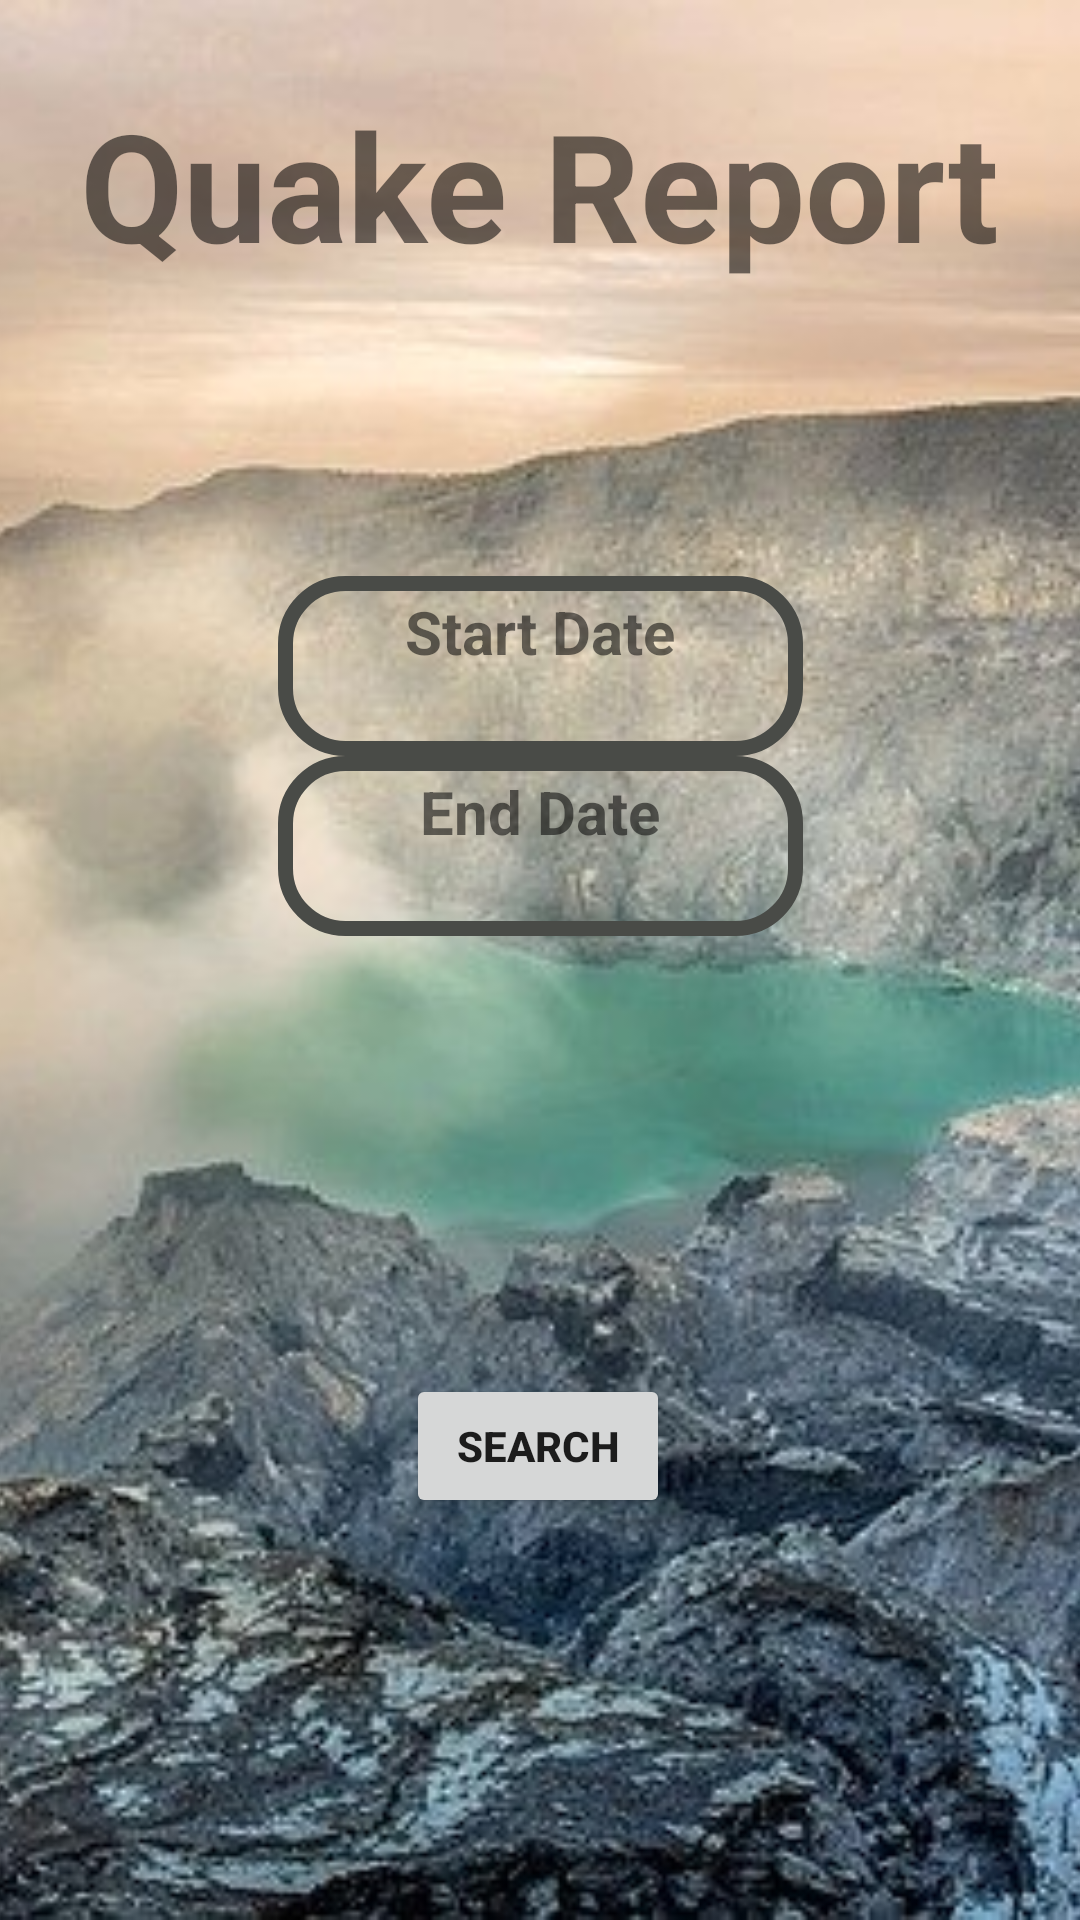

Layout XML and referenced resources for this Android screen:
<!-- AndroidManifest.xml: application theme Theme.MaterialComponents.DayNight.DarkActionBar -->
<!-- res/layout/earthquake_frontpage.xml -->
<?xml version="1.0" encoding="utf-8"?>
<androidx.constraintlayout.widget.ConstraintLayout xmlns:android="http://schemas.android.com/apk/res/android"
    xmlns:app="http://schemas.android.com/apk/res-auto"
    xmlns:tools="http://schemas.android.com/tools"
    android:layout_width="match_parent"
    android:layout_height="match_parent"
    tools:context=".view.FrontPageFragment">


    <ImageView
        android:id="@+id/imageView"
        android:layout_width="match_parent"
        android:layout_height="0dp"
        android:scaleType="centerCrop"
        app:layout_constraintBottom_toBottomOf="parent"
        app:layout_constraintEnd_toEndOf="parent"
        app:layout_constraintStart_toStartOf="parent"
        app:layout_constraintTop_toTopOf="parent"
        app:srcCompat="@drawable/quake_frontpage" />

    <TextView
        android:id="@+id/title"
        android:layout_width="wrap_content"
        android:layout_height="wrap_content"
        android:layout_marginTop="28dp"
        android:text="@string/app_name"
        android:textSize="50sp"
        android:textStyle="bold"
        app:layout_constraintEnd_toEndOf="parent"
        app:layout_constraintStart_toStartOf="parent"
        app:layout_constraintTop_toTopOf="parent" />

    <TextView
        android:id="@+id/startDate"
        android:layout_width="wrap_content"
        android:layout_height="wrap_content"
        android:layout_marginTop="192dp"
        android:background="@drawable/start_button"
        android:text="Start Date"
        android:textAlignment="center"
        android:textSize="20sp"
        android:textStyle="bold"
        app:layout_constraintEnd_toEndOf="parent"
        app:layout_constraintStart_toStartOf="parent"
        app:layout_constraintTop_toTopOf="parent" />

    <TextView
        android:id="@+id/endDate"
        android:layout_width="wrap_content"
        android:layout_height="wrap_content"
        android:background="@drawable/end_button"
        android:text="End Date"
        android:textAlignment="center"
        android:textSize="20sp"
        android:textStyle="bold"
        app:layout_constraintEnd_toEndOf="parent"
        app:layout_constraintStart_toStartOf="parent"
        app:layout_constraintTop_toBottomOf="@+id/startDate" />

    <TextView
        android:id="@+id/textViewStartDate"
        android:layout_width="wrap_content"
        android:layout_height="wrap_content"
        android:layout_marginBottom="4dp"
        android:textSize="20sp"
        android:textStyle="bold"
        app:layout_constraintBottom_toBottomOf="@+id/startDate"
        app:layout_constraintEnd_toEndOf="parent"
        app:layout_constraintStart_toStartOf="parent" />

    <TextView
        android:id="@+id/textViewEndDate"
        android:layout_width="wrap_content"
        android:layout_height="wrap_content"
        android:layout_marginBottom="8dp"
        android:textSize="20sp"
        android:textStyle="bold"
        app:layout_constraintBottom_toBottomOf="@+id/endDate"
        app:layout_constraintEnd_toEndOf="parent"
        app:layout_constraintStart_toStartOf="parent" />

    <Button
        android:id="@+id/search_button"
        android:layout_width="wrap_content"
        android:layout_height="wrap_content"
        android:layout_marginBottom="134dp"

        android:text="Search"

        android:textStyle="bold"
        app:layout_constraintBottom_toBottomOf="parent"
        app:layout_constraintEnd_toEndOf="parent"
        app:layout_constraintHorizontal_bias="0.498"
        app:layout_constraintStart_toStartOf="parent" />


</androidx.constraintlayout.widget.ConstraintLayout>
<!-- resources referenced by this layout -->
<resources>
  <!-- drawable end_button (drawable) -->
  <?xml version="1.0" encoding="utf-8"?>
  <shape xmlns:android="http://schemas.android.com/apk/res/android"
      android:shape="rectangle">
      <corners
          android:topLeftRadius="20dp"
          android:topRightRadius="20dp"
          android:bottomLeftRadius="20dp"
          android:bottomRightRadius="20dp" />
  
      <padding
          android:left="0dp"
          android:top="5dp"
          android:right="0dp"
          android:bottom="0dp" />
      <size
          android:width="175dp"
          android:height="60dp" />
      <stroke
          android:width="5dp"
          android:color="#494B47" />
  
  </shape>
  <!-- drawable quake_frontpage: jpg bitmap (drawable, 76278 bytes) -->
  <!-- drawable start_button (drawable) -->
  <?xml version="1.0" encoding="utf-8"?>
  <shape xmlns:android="http://schemas.android.com/apk/res/android"
      android:shape="rectangle">
      <corners
          android:topLeftRadius="20dp"
          android:topRightRadius="20dp"
          android:bottomLeftRadius="20dp"
          android:bottomRightRadius="20dp" />
  
      <padding
          android:left="0dp"
          android:top="5dp"
          android:right="0dp"
          android:bottom="0dp" />
      <size
          android:width="175dp"
          android:height="60dp" />
      <stroke
          android:width="5dp"
          android:color="#494B47" />
  </shape>
  <string name="app_name">Quake Report</string>
</resources>
